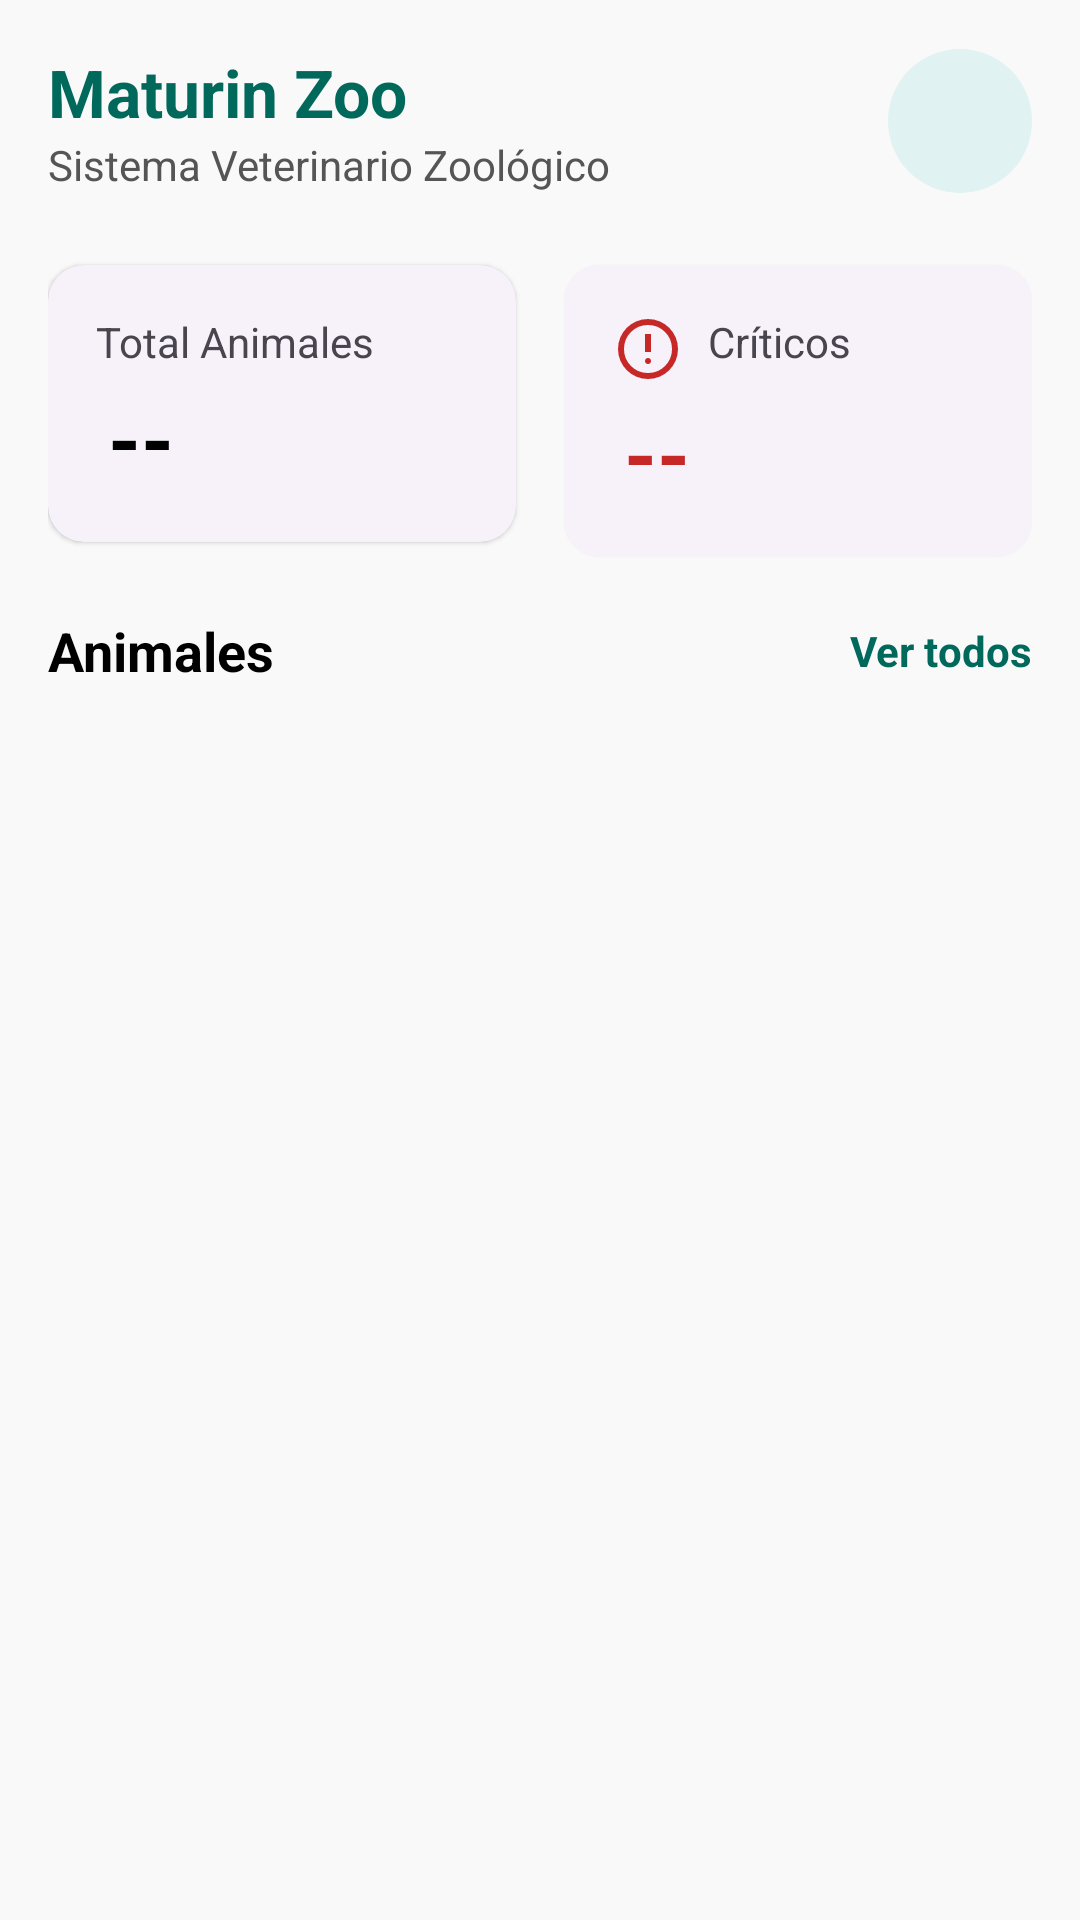

Reconstruct the res/layout file that produces this screen, plus the resources it refers to.
<!-- AndroidManifest.xml: application theme Theme.Veterinaria -->
<!-- res/layout/fragment_home_vet.xml -->
<?xml version="1.0" encoding="utf-8"?>
<androidx.core.widget.NestedScrollView
    xmlns:android="http://schemas.android.com/apk/res/android"
    xmlns:app="http://schemas.android.com/apk/res-auto"
    xmlns:tools="http://schemas.android.com/tools"
    android:layout_width="match_parent"
    android:layout_height="match_parent"
    android:fillViewport="true"
    android:background="#F9F9F9"
    tools:context=".PantallasVet.HomeVet">
    <androidx.constraintlayout.widget.ConstraintLayout
        android:layout_width="match_parent"
        android:layout_height="wrap_content"
        android:padding="16dp">

    <TextView
        android:id="@+id/txt_titulo_app"
        android:layout_width="wrap_content"
        android:layout_height="wrap_content"
        android:text="Maturin Zoo"
        android:textSize="22sp"
        android:textStyle="bold"
        android:textColor="#00695C"
        app:layout_constraintStart_toStartOf="parent"
        app:layout_constraintTop_toTopOf="parent" />

    <TextView
        android:id="@+id/txt_subtitulo_app"
        android:layout_width="wrap_content"
        android:layout_height="wrap_content"
        android:text="Sistema Veterinario Zoológico"
        android:textColor="#555555"
        app:layout_constraintStart_toStartOf="parent"
        app:layout_constraintTop_toBottomOf="@id/txt_titulo_app" />

    <ImageButton
        android:id="@+id/btn_cerrar_sesion"
        android:layout_width="48dp"
        android:layout_height="48dp"
        android:src="@drawable/ic_logout"
        android:contentDescription="Cerrar Sesión"
        android:tint="#00695C"
        android:padding="10dp"
        android:background="@drawable/bg_btn_config"
        app:layout_constraintEnd_toEndOf="parent"
        app:layout_constraintTop_toTopOf="@id/txt_titulo_app"
        app:layout_constraintBottom_toBottomOf="@id/txt_subtitulo_app" />


    <com.google.android.material.card.MaterialCardView
        android:id="@+id/card_total_animales"
        style="@style/Widget.Material3.CardView.Elevated"
        android:layout_width="0dp"
        android:layout_height="wrap_content"
        android:layout_marginTop="24dp"
        android:layout_marginEnd="8dp"
        app:cardCornerRadius="12dp"
        app:layout_constraintTop_toBottomOf="@id/txt_subtitulo_app"
        app:layout_constraintStart_toStartOf="parent"
        app:layout_constraintEnd_toStartOf="@id/card_criticos">

        <LinearLayout
            android:layout_width="match_parent"
            android:layout_height="wrap_content"
            android:orientation="vertical"
            android:padding="16dp">

            <TextView
                android:layout_width="wrap_content"
                android:layout_height="wrap_content"
                android:text="Total Animales"
                android:drawableStart="@drawable/ic_pulso"
                android:drawablePadding="8dp"
                android:drawableTint="#0D47A1" />

            <TextView
                android:id="@+id/txt_stat_total_animales"
                android:layout_width="wrap_content"
                android:layout_height="wrap_content"
                android:text="--"
                android:textSize="28sp"
                android:textStyle="bold"
                android:textColor="@color/black"
                android:layout_marginStart="4dp"
                android:layout_marginTop="4dp"/>
        </LinearLayout>
    </com.google.android.material.card.MaterialCardView>

    <com.google.android.material.card.MaterialCardView
        android:id="@+id/card_criticos"
        style="@style/Widget.Material3.CardView.Elevated"
        android:layout_width="0dp"
        android:layout_height="wrap_content"
        android:layout_marginStart="8dp"
        app:cardCornerRadius="12dp"
        app:layout_constraintTop_toTopOf="@id/card_total_animales"
        app:layout_constraintStart_toEndOf="@id/card_total_animales"
        app:layout_constraintEnd_toEndOf="parent">

        <LinearLayout
            android:layout_width="match_parent"
            android:layout_height="wrap_content"
            android:orientation="vertical"
            android:padding="16dp">

            <TextView
                android:layout_width="wrap_content"
                android:layout_height="wrap_content"
                android:text="Críticos"
                android:drawableStart="@drawable/ic_error"
                android:drawablePadding="8dp"
                android:drawableTint="#C62828" />

            <TextView
                android:id="@+id/txt_stat_criticos"
                android:layout_width="wrap_content"
                android:layout_height="wrap_content"
                android:text="--"
                android:textSize="28sp"
                android:textStyle="bold"
                android:textColor="#C62828"
                android:layout_marginStart="4dp"
                android:layout_marginTop="4dp"/>
        </LinearLayout>
    </com.google.android.material.card.MaterialCardView>

    <TextView
        android:id="@+id/txt_titulo_animales"
        android:layout_width="wrap_content"
        android:layout_height="wrap_content"
        android:text="Animales"
        android:textSize="18sp"
        android:textStyle="bold"
        android:textColor="@color/black"
        android:layout_marginTop="24dp"
        app:layout_constraintStart_toStartOf="parent"
        app:layout_constraintTop_toBottomOf="@id/card_total_animales" />

    <TextView
        android:id="@+id/txt_ver_todos"
        android:layout_width="wrap_content"
        android:layout_height="wrap_content"
        android:text="Ver todos"
        android:textColor="#00695C"
        android:textStyle="bold"
        app:layout_constraintEnd_toEndOf="parent"
        app:layout_constraintTop_toTopOf="@id/txt_titulo_animales"
        app:layout_constraintBottom_toBottomOf="@id/txt_titulo_animales"/>

    <androidx.recyclerview.widget.RecyclerView
        android:id="@+id/rv_animales"
        android:layout_width="match_parent"
        android:layout_height="0dp"
        android:layout_marginTop="8dp"
        android:clipToPadding="false"
        app:layout_constraintTop_toBottomOf="@id/txt_titulo_animales"
        app:layout_constraintStart_toStartOf="parent"
        app:layout_constraintEnd_toEndOf="parent"
        app:layout_constraintBottom_toBottomOf="parent"
        tools:listitem="@layout/item_animal"
        tools:itemCount="3"/>


    </androidx.constraintlayout.widget.ConstraintLayout>
</androidx.core.widget.NestedScrollView>
<!-- res/layout/item_animal.xml (included above) -->
<?xml version="1.0" encoding="utf-8"?>
<com.google.android.material.card.MaterialCardView
    xmlns:android="http://schemas.android.com/apk/res/android"
    xmlns:app="http://schemas.android.com/apk/res-auto"
    xmlns:tools="http://schemas.android.com/tools"
    android:layout_width="match_parent"
    android:layout_height="wrap_content"
    app:cardCornerRadius="16dp"
    app:cardElevation="2dp"
    android:layout_marginBottom="12dp">

    <androidx.constraintlayout.widget.ConstraintLayout
        android:layout_width="match_parent"
        android:layout_height="wrap_content"
        android:padding="16dp">

        <com.google.android.material.imageview.ShapeableImageView
            android:id="@+id/img_animal"
            android:layout_width="80dp"
            android:layout_height="80dp"
            android:scaleType="centerCrop"
            app:shapeAppearanceOverlay="@style/roundedCornersImageView"
            app:layout_constraintStart_toStartOf="parent"
            app:layout_constraintTop_toTopOf="parent"
            tools:src="@tools:sample/avatars" />

        <TextView
            android:id="@+id/txt_animal_nombre"
            android:layout_width="0dp"
            android:layout_height="wrap_content"
            android:layout_marginStart="16dp"
            android:textColor="@color/black"
            android:textSize="18sp"
            android:textStyle="bold"
            app:layout_constraintStart_toEndOf="@id/img_animal"
            app:layout_constraintTop_toTopOf="@id/img_animal"
            app:layout_constraintEnd_toStartOf="@id/txt_estado_animal"
            tools:text="Luna" />

        <TextView
            android:id="@+id/txt_animal_especie"
            android:layout_width="0dp"
            android:layout_height="wrap_content"
            app:layout_constraintStart_toStartOf="@id/txt_animal_nombre"
            app:layout_constraintTop_toBottomOf="@id/txt_animal_nombre"
            app:layout_constraintEnd_toEndOf="@id/txt_animal_nombre"
            tools:text="Elefante Africano" />

        <TextView
            android:id="@+id/txt_estado_animal"
            android:layout_width="wrap_content"
            android:layout_height="wrap_content"
            android:textSize="12sp"
            android:textStyle="bold"
            android:paddingStart="10dp"
            android:paddingEnd="10dp"
            android:paddingTop="4dp"
            android:paddingBottom="4dp"
            android:layout_marginStart="8dp"
            android:background="@drawable/bg_tag_saludable"
            android:textColor="#1B5E20"
            app:layout_constraintEnd_toEndOf="parent"
            app:layout_constraintTop_toTopOf="@id/txt_animal_nombre"
            tools:text="Saludable" />

        <TextView
            android:id="@+id/txt_animal_edad"
            android:layout_width="wrap_content"
            android:layout_height="wrap_content"
            android:layout_marginTop="8dp"
            android:drawableStart="@drawable/ic_pastel"
            android:drawablePadding="4dp"
            android:gravity="center_vertical"
            app:drawableTint="#757575"
            app:layout_constraintStart_toStartOf="@id/txt_animal_especie"
            app:layout_constraintTop_toBottomOf="@id/txt_animal_especie"
            tools:text="15 años" />

        <TextView
            android:id="@+id/txt_animal_area"
            android:layout_width="wrap_content"
            android:layout_height="wrap_content"
            android:layout_marginStart="16dp"
            android:drawableStart="@drawable/ic_location"
            android:drawablePadding="4dp"
            android:gravity="center_vertical"
            app:drawableTint="#757575"
            app:layout_constraintStart_toEndOf="@id/txt_animal_edad"
            app:layout_constraintTop_toTopOf="@id/txt_animal_edad"
            tools:text="Área de Sabana" />

    </androidx.constraintlayout.widget.ConstraintLayout>
</com.google.android.material.card.MaterialCardView>
<!-- resources referenced by this layout -->
<resources>
  <!-- drawable bg_btn_config (drawable) -->
  <?xml version="1.0" encoding="utf-8"?>
  <shape
      xmlns:android="http://schemas.android.com/apk/res/android"
      android:shape="oval">
      <solid android:color="#E0F2F1" />
  </shape>
  <!-- drawable ic_error (drawable) -->
  <vector xmlns:android="http://schemas.android.com/apk/res/android"
      android:width="24dp"
      android:height="24dp"
      android:viewportWidth="960"
      android:viewportHeight="960">
    <path
        android:pathData="M480,680q17,0 28.5,-11.5T520,640q0,-17 -11.5,-28.5T480,600q-17,0 -28.5,11.5T440,640q0,17 11.5,28.5T480,680ZM440,520h80v-240h-80v240ZM480,880q-83,0 -156,-31.5T197,763q-54,-54 -85.5,-127T80,480q0,-83 31.5,-156T197,197q54,-54 127,-85.5T480,80q83,0 156,31.5T763,197q54,54 85.5,127T880,480q0,83 -31.5,156T763,763q-54,54 -127,85.5T480,880ZM480,800q134,0 227,-93t93,-227q0,-134 -93,-227t-227,-93q-134,0 -227,93t-93,227q0,134 93,227t227,93ZM480,480Z"
        android:fillColor="#D92504"/>
  </vector>
  <!-- drawable ic_pastel (drawable) -->
  <vector xmlns:android="http://schemas.android.com/apk/res/android"
      android:width="24dp"
      android:height="24dp"
      android:viewportWidth="960"
      android:viewportHeight="960">
    <path
        android:pathData="M174.62,860q-14.7,0 -24.66,-10.35 -9.96,-10.34 -9.96,-25.04v-195.38q0,-29.92 21.19,-51.12 21.2,-21.19 51.12,-21.19L220,556.92v-163.07q0,-29.93 21.19,-51.12 21.2,-21.19 51.12,-21.19L450,321.54v-58.77q-17.61,-11.62 -28.81,-27.27Q410,219.85 410,198.15q0,-13.46 5.23,-26.03 5.23,-12.58 15.69,-23.04L480,100l49.08,49.08q10.46,10.46 15.69,23.04 5.23,12.57 5.23,26.03 0,21.7 -11.19,37.35 -11.2,15.65 -28.81,27.27v58.77h157.69q29.92,0 51.12,21.19Q740,363.92 740,393.85v163.07h7.69q29.92,0 51.12,21.19Q820,599.31 820,629.23v195.38q0,14.7 -10.35,25.04Q799.31,860 784.61,860L174.62,860ZM280,556.92h400v-163.07q0,-5.39 -3.46,-8.85t-8.85,-3.46L292.31,381.54q-5.39,0 -8.85,3.46t-3.46,8.85v163.07ZM200,800h560v-170.77q0,-5.39 -3.46,-8.85t-8.85,-3.46L212.31,616.92q-5.39,0 -8.85,3.46t-3.46,8.85L200,800ZM280,556.92h400,-400ZM200,800h560,-560ZM740,556.92L220,556.92h520Z"
        android:fillColor="#e3e3e3"/>
  </vector>
  <style name="roundedCornersImageView">
          <item name="cornerFamily">rounded</item>
          <item name="cornerSize">12dp</item>
      </style>
  <style name="Theme.Veterinaria" parent="Base.Theme.Veterinaria" />
  <style name="Base.Theme.Veterinaria" parent="Theme.Material3.DayNight.NoActionBar">
          
          
      </style>
  <!-- not gathered from this repository: default colours our renderer supplied (Android Studio template values) -->
  <color name="black">#FF000000</color>
</resources>
